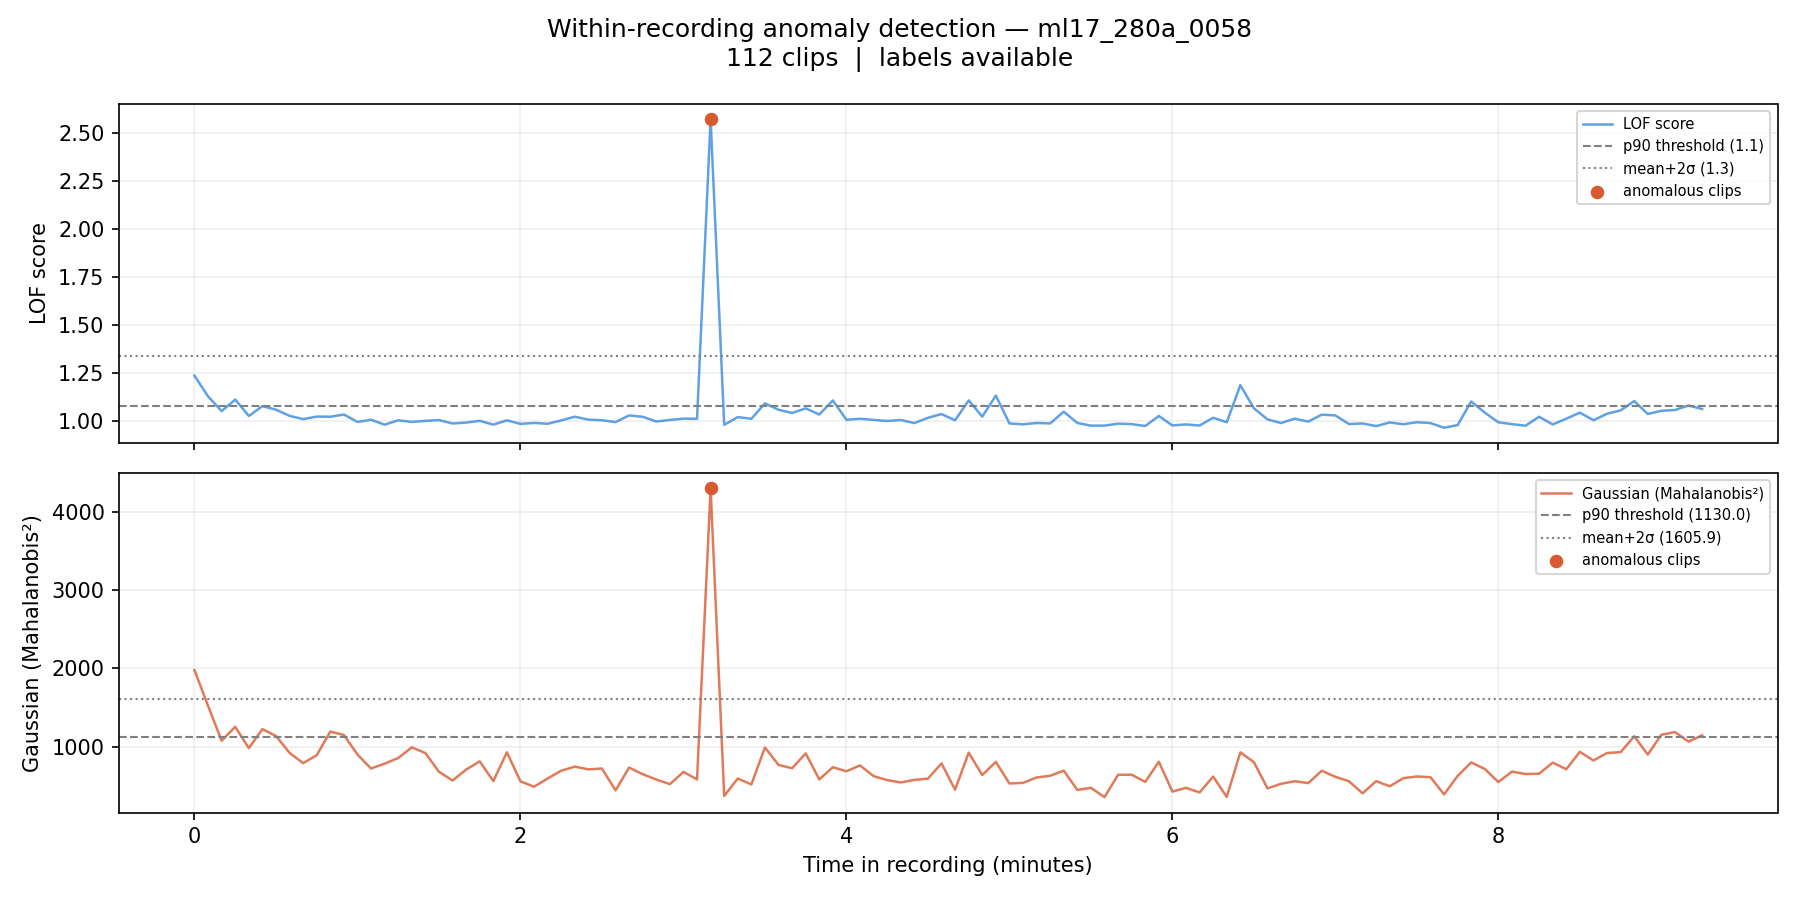

The data file committed next to this chart (first rows):
filename, chunk_idx, time_start_s, time_end_s, time_start_min, time_end_min, label, score_lof, score_gaussian, pred_lof_p90, pred_gauss_p90, pred_lof_ms2, pred_gauss_ms2
ml17_280a_0058_chunk0000.wav, 0, 0.0, 5.0, 0.0, 0.083, 0, 1.235, 1978, 1, 1, 0, 1
ml17_280a_0058_chunk0001.wav, 1, 5.0, 10.0, 0.083, 0.167, 0, 1.127, 1523, 1, 1, 0, 0
ml17_280a_0058_chunk0002.wav, 2, 10.0, 15.0, 0.167, 0.25, 0, 1.051, 1079, 0, 0, 0, 0
ml17_280a_0058_chunk0003.wav, 3, 15.0, 20.0, 0.25, 0.333, 0, 1.111, 1256, 1, 1, 0, 0
ml17_280a_0058_chunk0004.wav, 4, 20.0, 25.0, 0.333, 0.417, 0, 1.026, 984.8, 0, 0, 0, 0
ml17_280a_0058_chunk0005.wav, 5, 25.0, 30.0, 0.417, 0.5, 0, 1.077, 1227, 0, 1, 0, 0
ml17_280a_0058_chunk0006.wav, 6, 30.0, 35.0, 0.5, 0.583, 0, 1.059, 1140, 0, 1, 0, 0
ml17_280a_0058_chunk0007.wav, 7, 35.0, 40.0, 0.583, 0.667, 0, 1.026, 924.3, 0, 0, 0, 0
ml17_280a_0058_chunk0008.wav, 8, 40.0, 45.0, 0.667, 0.75, 0, 1.009, 793.2, 0, 0, 0, 0
ml17_280a_0058_chunk0009.wav, 9, 45.0, 50.0, 0.75, 0.833, 0, 1.023, 894.4, 0, 0, 0, 0
ml17_280a_0058_chunk0010.wav, 10, 50.0, 55.0, 0.833, 0.917, 0, 1.022, 1195, 0, 1, 0, 0
ml17_280a_0058_chunk0011.wav, 11, 55.0, 60.0, 0.917, 1.0, 0, 1.034, 1152, 0, 1, 0, 0
ml17_280a_0058_chunk0012.wav, 12, 60.0, 65.0, 1.0, 1.083, 0, 0.9948, 903, 0, 0, 0, 0
ml17_280a_0058_chunk0013.wav, 13, 65.0, 70.0, 1.083, 1.167, 0, 1.006, 724.7, 0, 0, 0, 0
ml17_280a_0058_chunk0014.wav, 14, 70.0, 75.0, 1.167, 1.25, 0, 0.9806, 786.9, 0, 0, 0, 0
ml17_280a_0058_chunk0015.wav, 15, 75.0, 80.0, 1.25, 1.333, 0, 1.003, 858.6, 0, 0, 0, 0
ml17_280a_0058_chunk0016.wav, 16, 80.0, 85.0, 1.333, 1.417, 0, 0.9949, 994.6, 0, 0, 0, 0
ml17_280a_0058_chunk0017.wav, 17, 85.0, 90.0, 1.417, 1.5, 0, 1, 921.7, 0, 0, 0, 0
ml17_280a_0058_chunk0018.wav, 18, 90.0, 95.0, 1.5, 1.583, 0, 1.005, 683.1, 0, 0, 0, 0
ml17_280a_0058_chunk0019.wav, 19, 95.0, 100.0, 1.583, 1.667, 0, 0.9868, 571.7, 0, 0, 0, 0
ml17_280a_0058_chunk0020.wav, 20, 100.0, 105.0, 1.667, 1.75, 0, 0.9915, 710.7, 0, 0, 0, 0
ml17_280a_0058_chunk0021.wav, 21, 105.0, 110.0, 1.75, 1.833, 0, 1.001, 816.2, 0, 0, 0, 0
ml17_280a_0058_chunk0022.wav, 22, 110.0, 115.0, 1.833, 1.917, 0, 0.9808, 564.3, 0, 0, 0, 0
ml17_280a_0058_chunk0023.wav, 23, 115.0, 120.0, 1.917, 2.0, 0, 1.003, 931.2, 0, 0, 0, 0
ml17_280a_0058_chunk0024.wav, 24, 120.0, 125.0, 2.0, 2.083, 0, 0.9848, 561.1, 0, 0, 0, 0
ml17_280a_0058_chunk0025.wav, 25, 125.0, 130.0, 2.083, 2.167, 0, 0.9897, 492.6, 0, 0, 0, 0
ml17_280a_0058_chunk0026.wav, 26, 130.0, 135.0, 2.167, 2.25, 0, 0.9853, 597.4, 0, 0, 0, 0
ml17_280a_0058_chunk0027.wav, 27, 135.0, 140.0, 2.25, 2.333, 0, 1.003, 697, 0, 0, 0, 0
ml17_280a_0058_chunk0028.wav, 28, 140.0, 145.0, 2.333, 2.417, 0, 1.022, 748.7, 0, 0, 0, 0
ml17_280a_0058_chunk0029.wav, 29, 145.0, 150.0, 2.417, 2.5, 0, 1.007, 713.7, 0, 0, 0, 0
ml17_280a_0058_chunk0030.wav, 30, 150.0, 155.0, 2.5, 2.583, 0, 1.004, 724.4, 0, 0, 0, 0
ml17_280a_0058_chunk0031.wav, 31, 155.0, 160.0, 2.583, 2.667, 0, 0.9941, 446.1, 0, 0, 0, 0
ml17_280a_0058_chunk0032.wav, 32, 160.0, 165.0, 2.667, 2.75, 0, 1.029, 736.8, 0, 0, 0, 0
ml17_280a_0058_chunk0033.wav, 33, 165.0, 170.0, 2.75, 2.833, 0, 1.022, 652.4, 0, 0, 0, 0
ml17_280a_0058_chunk0034.wav, 34, 170.0, 175.0, 2.833, 2.917, 0, 0.9969, 584.1, 0, 0, 0, 0
ml17_280a_0058_chunk0035.wav, 35, 175.0, 180.0, 2.917, 3.0, 0, 1.005, 525.6, 0, 0, 0, 0
ml17_280a_0058_chunk0036.wav, 36, 180.0, 185.0, 3.0, 3.083, 0, 1.012, 681.3, 0, 0, 0, 0
ml17_280a_0058_chunk0037.wav, 37, 185.0, 190.0, 3.083, 3.167, 0, 1.011, 585.1, 0, 0, 0, 0
ml17_280a_0058_chunk0038.wav, 38, 190.0, 195.0, 3.167, 3.25, 1, 2.57, 4295, 1, 1, 1, 1
ml17_280a_0058_chunk0039.wav, 39, 195.0, 200.0, 3.25, 3.333, 0, 0.9799, 375.6, 0, 0, 0, 0
ml17_280a_0058_chunk0040.wav, 40, 200.0, 205.0, 3.333, 3.417, 0, 1.02, 596.9, 0, 0, 0, 0
ml17_280a_0058_chunk0041.wav, 41, 205.0, 210.0, 3.417, 3.5, 0, 1.011, 521.6, 0, 0, 0, 0
ml17_280a_0058_chunk0042.wav, 42, 210.0, 215.0, 3.5, 3.583, 0, 1.091, 992.8, 1, 0, 0, 0
ml17_280a_0058_chunk0043.wav, 43, 215.0, 220.0, 3.583, 3.667, 0, 1.058, 770, 0, 0, 0, 0
ml17_280a_0058_chunk0044.wav, 44, 220.0, 225.0, 3.667, 3.75, 0, 1.041, 728.3, 0, 0, 0, 0
ml17_280a_0058_chunk0045.wav, 45, 225.0, 230.0, 3.75, 3.833, 0, 1.065, 917.3, 0, 0, 0, 0
ml17_280a_0058_chunk0046.wav, 46, 230.0, 235.0, 3.833, 3.917, 0, 1.033, 585.8, 0, 0, 0, 0
ml17_280a_0058_chunk0047.wav, 47, 235.0, 240.0, 3.917, 4.0, 0, 1.106, 741.4, 1, 0, 0, 0
ml17_280a_0058_chunk0048.wav, 48, 240.0, 245.0, 4.0, 4.083, 0, 1.006, 689.3, 0, 0, 0, 0
ml17_280a_0058_chunk0049.wav, 49, 245.0, 250.0, 4.083, 4.167, 0, 1.011, 763.9, 0, 0, 0, 0
ml17_280a_0058_chunk0050.wav, 50, 250.0, 255.0, 4.167, 4.25, 0, 1.006, 627.3, 0, 0, 0, 0
ml17_280a_0058_chunk0051.wav, 51, 255.0, 260.0, 4.25, 4.333, 0, 0.9997, 577, 0, 0, 0, 0
ml17_280a_0058_chunk0052.wav, 52, 260.0, 265.0, 4.333, 4.417, 0, 1.005, 547.2, 0, 0, 0, 0
ml17_280a_0058_chunk0053.wav, 53, 265.0, 270.0, 4.417, 4.5, 0, 0.9888, 579, 0, 0, 0, 0
ml17_280a_0058_chunk0054.wav, 54, 270.0, 275.0, 4.5, 4.583, 0, 1.016, 596, 0, 0, 0, 0
ml17_280a_0058_chunk0055.wav, 55, 275.0, 280.0, 4.583, 4.667, 0, 1.036, 789.9, 0, 0, 0, 0
ml17_280a_0058_chunk0056.wav, 56, 280.0, 285.0, 4.667, 4.75, 0, 1.003, 454.8, 0, 0, 0, 0
ml17_280a_0058_chunk0057.wav, 57, 285.0, 290.0, 4.75, 4.833, 0, 1.107, 926.4, 1, 0, 0, 0
ml17_280a_0058_chunk0058.wav, 58, 290.0, 295.0, 4.833, 4.917, 0, 1.023, 641.8, 0, 0, 0, 0
ml17_280a_0058_chunk0059.wav, 59, 295.0, 300.0, 4.917, 5.0, 0, 1.132, 809.5, 1, 0, 0, 0
... 52 more rows
